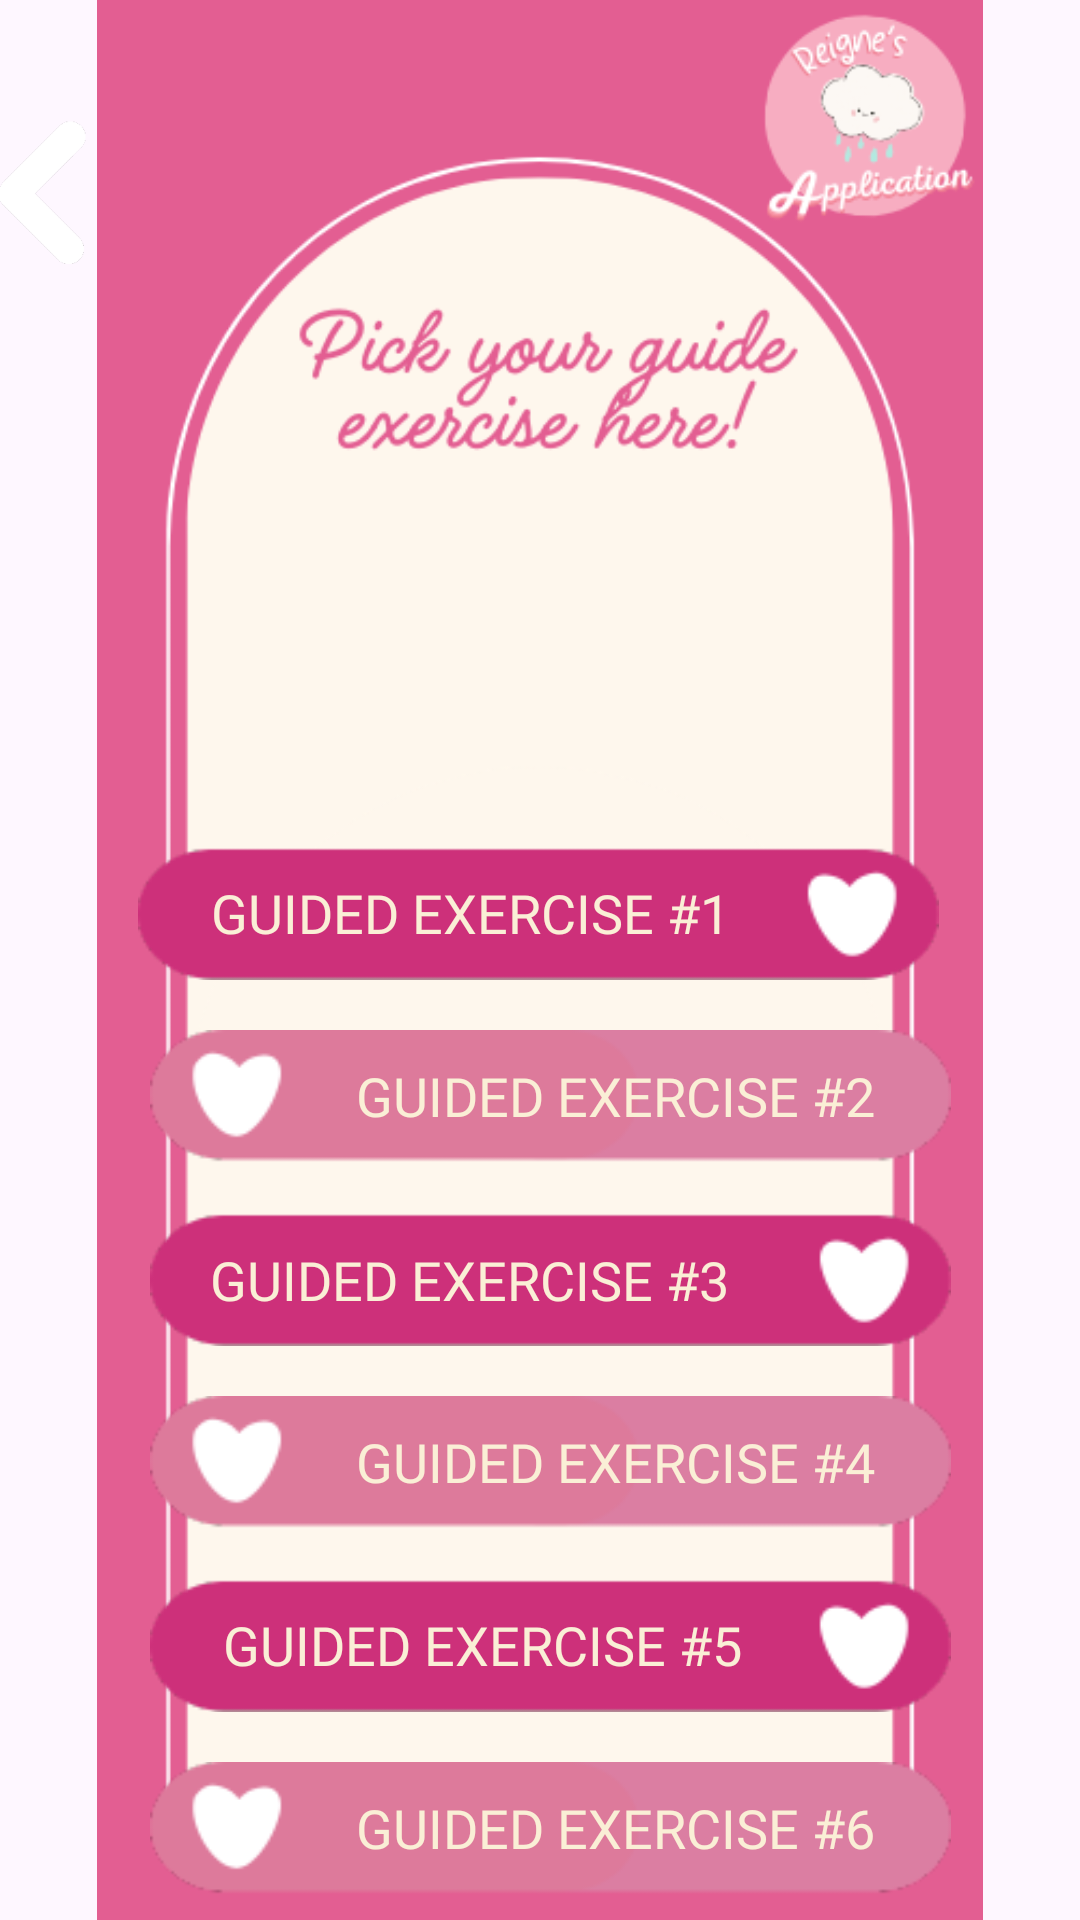

The Android layout XML behind this screen, and the referenced resources:
<!-- AndroidManifest.xml: application theme Theme.CompiledApp -->
<!-- res/layout/activity_ge_dashboard.xml -->
<?xml version="1.0" encoding="utf-8"?>
<androidx.constraintlayout.widget.ConstraintLayout xmlns:android="http://schemas.android.com/apk/res/android"
    xmlns:app="http://schemas.android.com/apk/res-auto"
    xmlns:tools="http://schemas.android.com/tools"
    android:id="@+id/main"
    android:layout_width="match_parent"
    android:layout_height="match_parent"
    tools:context=".Ge_Dashboard">


    <ImageView
        android:id="@+id/imgGe_Bg"
        android:layout_width="wrap_content"
        android:layout_height="wrap_content"
        app:layout_constraintBottom_toBottomOf="parent"
        app:layout_constraintEnd_toEndOf="parent"
        app:layout_constraintHorizontal_bias="0.0"
        app:layout_constraintStart_toStartOf="parent"
        app:layout_constraintTop_toTopOf="parent"
        app:layout_constraintVertical_bias="0.0"
        app:srcCompat="@drawable/ge_bg" />

    <ImageView
        android:id="@+id/img_Ge_1"
        android:layout_width="267dp"
        android:layout_height="49dp"
        android:layout_marginStart="55dp"
        android:layout_marginTop="280dp"
        android:layout_marginEnd="56dp"
        app:flow_horizontalAlign="center"
        app:layout_constraintHorizontal_bias="0.5"
        app:layout_constraintEnd_toEndOf="parent"
        app:layout_constraintStart_toStartOf="parent"
        app:layout_constraintTop_toTopOf="parent"
        app:srcCompat="@drawable/ge_1"
        android:onClick="onGe1Click"/>

    <ImageView
        android:id="@+id/img_Ge_2"
        android:layout_width="267dp"
        android:layout_height="49dp"
        app:flow_horizontalAlign="center"
        android:layout_marginStart="8dp"
        android:layout_marginTop="12dp"
        app:layout_constraintEnd_toEndOf="@+id/img_Ge_1"
        app:layout_constraintHorizontal_bias="0.5"
        app:layout_constraintStart_toStartOf="@+id/img_Ge_1"
        app:layout_constraintTop_toBottomOf="@+id/img_Ge_1"
        app:srcCompat="@drawable/ge_2"
        android:onClick="onGe2Click"/>



    <ImageView
        android:id="@+id/img_Ge_3"
        android:layout_width="267dp"
        android:layout_height="49dp"
        android:layout_marginTop="12dp"
        app:layout_constraintEnd_toEndOf="@+id/img_Ge_2"
        app:layout_constraintHorizontal_bias="0.5"
        app:layout_constraintStart_toStartOf="@+id/img_Ge_2"
        app:layout_constraintTop_toBottomOf="@+id/img_Ge_2"
        app:srcCompat="@drawable/ge_1"
        android:onClick="onGe3Click"/>

    <ImageView
        android:id="@+id/img_Ge_4"
        android:layout_width="267dp"
        android:layout_height="49dp"
        android:layout_marginTop="12dp"
        app:layout_constraintEnd_toEndOf="@+id/img_Ge_3"
        app:layout_constraintHorizontal_bias="0.5"
        app:layout_constraintStart_toStartOf="@+id/img_Ge_3"
        app:layout_constraintTop_toBottomOf="@+id/img_Ge_3"
        app:srcCompat="@drawable/ge_2"
        android:onClick="onGe4Click"/>


    <ImageView
        android:id="@+id/img_Ge_5"
        android:layout_width="267dp"
        android:layout_height="49dp"
        android:layout_marginTop="12dp"
        app:layout_constraintEnd_toEndOf="@+id/img_Ge_4"
        app:layout_constraintHorizontal_bias="0.5"
        app:layout_constraintStart_toStartOf="@+id/img_Ge_4"
        app:layout_constraintTop_toBottomOf="@+id/img_Ge_4"
        app:srcCompat="@drawable/ge_1"
        android:onClick="onGe5Click"/>

    <ImageView
        android:id="@+id/img_Ge_6"
        android:layout_width="267dp"
        android:layout_height="49dp"
        android:layout_marginTop="12dp"
        app:layout_constraintEnd_toEndOf="@+id/img_Ge_5"
        app:layout_constraintHorizontal_bias="0.5"
        app:layout_constraintStart_toStartOf="@+id/img_Ge_5"
        app:layout_constraintTop_toBottomOf="@+id/img_Ge_5"
        app:srcCompat="@drawable/ge_2"
        android:onClick="onGe6Click"/>

    <ImageView
        android:id="@+id/img_Ge_7"
        android:layout_width="267dp"
        android:layout_height="49dp"
        android:layout_marginTop="12dp"
        app:layout_constraintEnd_toEndOf="@+id/img_Ge_6"
        app:layout_constraintHorizontal_bias="0.5"
        app:layout_constraintStart_toStartOf="@+id/img_Ge_6"
        app:layout_constraintTop_toBottomOf="@+id/img_Ge_6"
        app:srcCompat="@drawable/ge_1"
        android:onClick="onGe7Click"/>

    <ImageView
        android:id="@+id/img_Ge_8"
        android:layout_width="267dp"
        android:layout_height="49dp"
        android:layout_marginTop="12dp"
        app:layout_constraintEnd_toEndOf="@+id/img_Ge_7"
        app:layout_constraintHorizontal_bias="0.5"
        app:layout_constraintStart_toStartOf="@+id/img_Ge_7"
        app:layout_constraintTop_toBottomOf="@+id/img_Ge_7"
        app:srcCompat="@drawable/ge_2"
        android:onClick="onGe8Click"/>

    <ImageView
        android:id="@+id/img_Ge_9"
        android:layout_width="267dp"
        android:layout_height="49dp"
        android:layout_marginTop="12dp"
        app:layout_constraintEnd_toEndOf="@+id/img_Ge_8"
        app:layout_constraintHorizontal_bias="0.5"
        app:layout_constraintStart_toStartOf="@+id/img_Ge_8"
        app:layout_constraintTop_toBottomOf="@+id/img_Ge_8"
        app:srcCompat="@drawable/ge_1"
        android:onClick="onGe9Click"/>

    <ImageView
        android:id="@+id/img_Back"
        android:layout_width="50dp"
        android:layout_height="50dp"
        android:layout_marginStart="7dp"
        android:layout_marginTop="40dp"
        android:layout_marginEnd="340dp"
        app:layout_constraintEnd_toEndOf="parent"
        app:layout_constraintStart_toStartOf="parent"
        app:layout_constraintTop_toTopOf="parent"
        app:srcCompat="@drawable/back_white"
        android:contentDescription="Back button"
        android:onClick="onBackClick"/>


    <TextView
        android:id="@+id/txt_ge1"
        android:layout_width="wrap_content"
        android:layout_height="wrap_content"
        android:fontFamily="@font/tenor_sans"
        android:text="GUIDED EXERCISE #1"
        android:textColor="#FAEFD6"
        android:textSize="18dp"
        app:layout_constraintBottom_toBottomOf="@+id/img_Ge_1"
        app:layout_constraintEnd_toEndOf="@id/img_Ge_1"
        app:layout_constraintStart_toStartOf="@id/img_Ge_1"
        app:layout_constraintTop_toTopOf="@id/img_Ge_1"
        app:layout_constraintVertical_bias="0.49"
        app:layout_constraintHorizontal_bias="0.259"
        android:contentDescription="GUIDED EXERCISE #1"
        />

    <TextView
        android:id="@+id/txt_ge2"
        android:layout_width="wrap_content"
        android:layout_height="wrap_content"
        android:fontFamily="@font/tenor_sans"
        android:text="GUIDED EXERCISE #2"
        android:textColor="#FAEFD6"
        android:textSize="18dp"
        app:layout_constraintBottom_toBottomOf="@+id/img_Ge_2"
        app:layout_constraintEnd_toEndOf="@id/img_Ge_2"
        app:layout_constraintStart_toStartOf="@id/img_Ge_2"
        app:layout_constraintTop_toTopOf="@id/img_Ge_2"
        app:layout_constraintVertical_bias="0.49"
        app:layout_constraintHorizontal_bias="0.73" />

    <TextView
        android:id="@+id/txt_ge3"
        android:layout_width="wrap_content"
        android:layout_height="wrap_content"
        android:fontFamily="@font/tenor_sans"
        android:text="GUIDED EXERCISE #3"
        android:textColor="#FAEFD6"
        android:textSize="18dp"
        app:layout_constraintBottom_toBottomOf="@+id/img_Ge_3"
        app:layout_constraintEnd_toEndOf="@id/img_Ge_3"
        app:layout_constraintHorizontal_bias="0.212"
        app:layout_constraintStart_toStartOf="@id/img_Ge_3"
        app:layout_constraintTop_toTopOf="@id/img_Ge_3" />

    <TextView
        android:id="@+id/txt_ge4"
        android:layout_width="wrap_content"
        android:layout_height="wrap_content"
        android:fontFamily="@font/tenor_sans"
        android:text="GUIDED EXERCISE #4"
        android:textColor="#FAEFD6"
        android:textSize="18dp"
        app:layout_constraintBottom_toBottomOf="@+id/img_Ge_4"
        app:layout_constraintEnd_toEndOf="@id/img_Ge_4"
        app:layout_constraintStart_toStartOf="@id/img_Ge_4"
        app:layout_constraintTop_toTopOf="@id/img_Ge_4"
        app:layout_constraintVertical_bias="0.49"
        app:layout_constraintHorizontal_bias="0.73" />

    <TextView
        android:id="@+id/txt_ge5"
        android:layout_width="wrap_content"
        android:layout_height="wrap_content"
        android:fontFamily="@font/tenor_sans"
        android:text="GUIDED EXERCISE #5"
        android:textColor="#FAEFD6"
        android:textSize="18dp"
        app:layout_constraintBottom_toBottomOf="@+id/img_Ge_5"
        app:layout_constraintEnd_toEndOf="@id/img_Ge_5"
        app:layout_constraintStart_toStartOf="@id/img_Ge_5"
        app:layout_constraintTop_toTopOf="@id/img_Ge_5"
        app:layout_constraintVertical_bias="0.49"
        app:layout_constraintHorizontal_bias="0.259"
        />

    <TextView
        android:id="@+id/txt_ge6"
        android:layout_width="wrap_content"
        android:layout_height="wrap_content"
        android:fontFamily="@font/tenor_sans"
        android:text="GUIDED EXERCISE #6"
        android:textColor="#FAEFD6"
        android:textSize="18dp"
        app:layout_constraintBottom_toBottomOf="@+id/img_Ge_6"
        app:layout_constraintEnd_toEndOf="@id/img_Ge_6"
        app:layout_constraintStart_toStartOf="@id/img_Ge_6"
        app:layout_constraintTop_toTopOf="@id/img_Ge_6"
        app:layout_constraintVertical_bias="0.49"
        app:layout_constraintHorizontal_bias="0.73" />

    <TextView
        android:id="@+id/txt_ge7"
        android:layout_width="wrap_content"
        android:layout_height="wrap_content"
        android:fontFamily="@font/tenor_sans"
        android:text="GUIDED EXERCISE #7"
        android:textColor="#FAEFD6"
        android:textSize="18dp"
        app:layout_constraintBottom_toBottomOf="@+id/img_Ge_7"
        app:layout_constraintEnd_toEndOf="@id/img_Ge_7"
        app:layout_constraintHorizontal_bias="0.212"
        app:layout_constraintStart_toStartOf="@id/img_Ge_7"
        app:layout_constraintTop_toTopOf="@id/img_Ge_7" />

    <TextView
        android:id="@+id/txt_ge8"
        android:layout_width="wrap_content"
        android:layout_height="wrap_content"
        android:fontFamily="@font/tenor_sans"
        android:text="GUIDED EXERCISE #8"
        android:textColor="#FAEFD6"
        android:textSize="18dp"
        app:layout_constraintBottom_toBottomOf="@+id/img_Ge_8"
        app:layout_constraintEnd_toEndOf="@id/img_Ge_8"
        app:layout_constraintStart_toStartOf="@id/img_Ge_8"
        app:layout_constraintTop_toTopOf="@id/img_Ge_8"
        app:layout_constraintVertical_bias="0.49"
        app:layout_constraintHorizontal_bias="0.73" />

    <TextView
        android:id="@+id/txt_ge9"
        android:layout_width="wrap_content"
        android:layout_height="wrap_content"
        android:fontFamily="@font/tenor_sans"
        android:text="GUIDED EXERCISE #9"
        android:textColor="#FAEFD6"
        android:textSize="18dp"
        app:layout_constraintBottom_toBottomOf="@+id/img_Ge_9"
        app:layout_constraintEnd_toEndOf="@id/img_Ge_9"
        app:layout_constraintStart_toStartOf="@id/img_Ge_9"
        app:layout_constraintTop_toTopOf="@id/img_Ge_9"
        app:layout_constraintVertical_bias="0.49"
        app:layout_constraintHorizontal_bias="0.259"
        />

</androidx.constraintlayout.widget.ConstraintLayout>
<!-- resources referenced by this layout -->
<resources>
  <!-- drawable back_white: png bitmap (drawable, 3962 bytes) -->
  <!-- drawable ge_1: png bitmap (drawable, 3445 bytes) -->
  <!-- drawable ge_2: png bitmap (drawable, 3761 bytes) -->
  <!-- drawable ge_bg: png bitmap (drawable, 38864 bytes) -->
  <style name="Theme.CompiledApp" parent="Base.Theme.CompiledApp" />
  <style name="Base.Theme.CompiledApp" parent="Theme.Material3.DayNight.NoActionBar">
          
          
      </style>
</resources>
